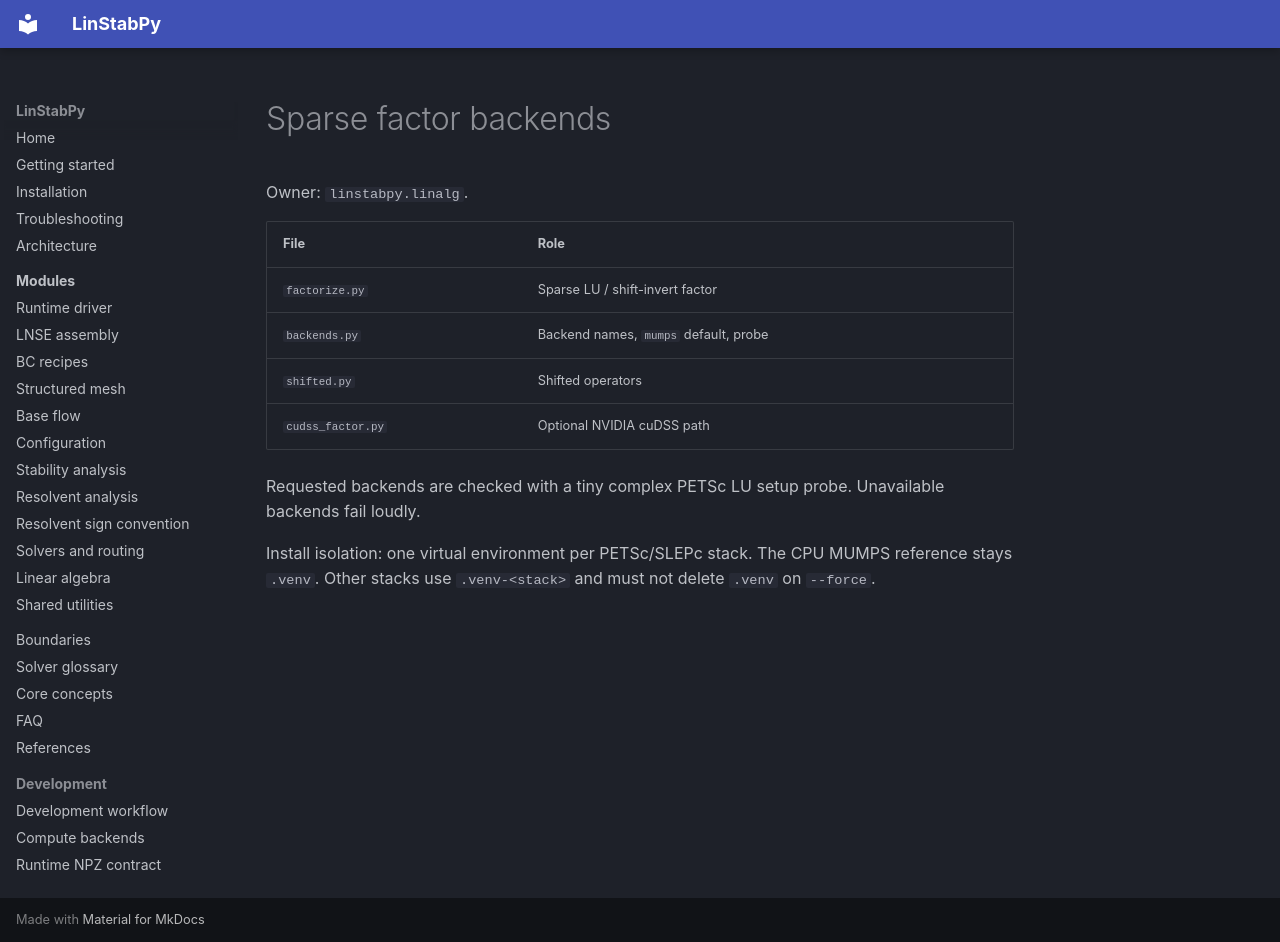

repository: openfluids/linstabpy · page: 4.Deep-Exploration/linalg/index.html · generator: mkdocs

# Sparse factor backends

Owner: `linstabpy.linalg`.

| File | Role |
|---|---|
| `factorize.py` | Sparse LU / shift-invert factor |
| `backends.py` | Backend names, `mumps` default, probe |
| `shifted.py` | Shifted operators |
| `cudss_factor.py` | Optional NVIDIA cuDSS path |

Requested backends are checked with a tiny complex PETSc LU setup probe.
Unavailable backends fail loudly.

Install isolation: one virtual environment per PETSc/SLEPc stack. The CPU
MUMPS reference stays `.venv`. Other stacks use `.venv-<stack>` and must
not delete `.venv` on `--force`.
